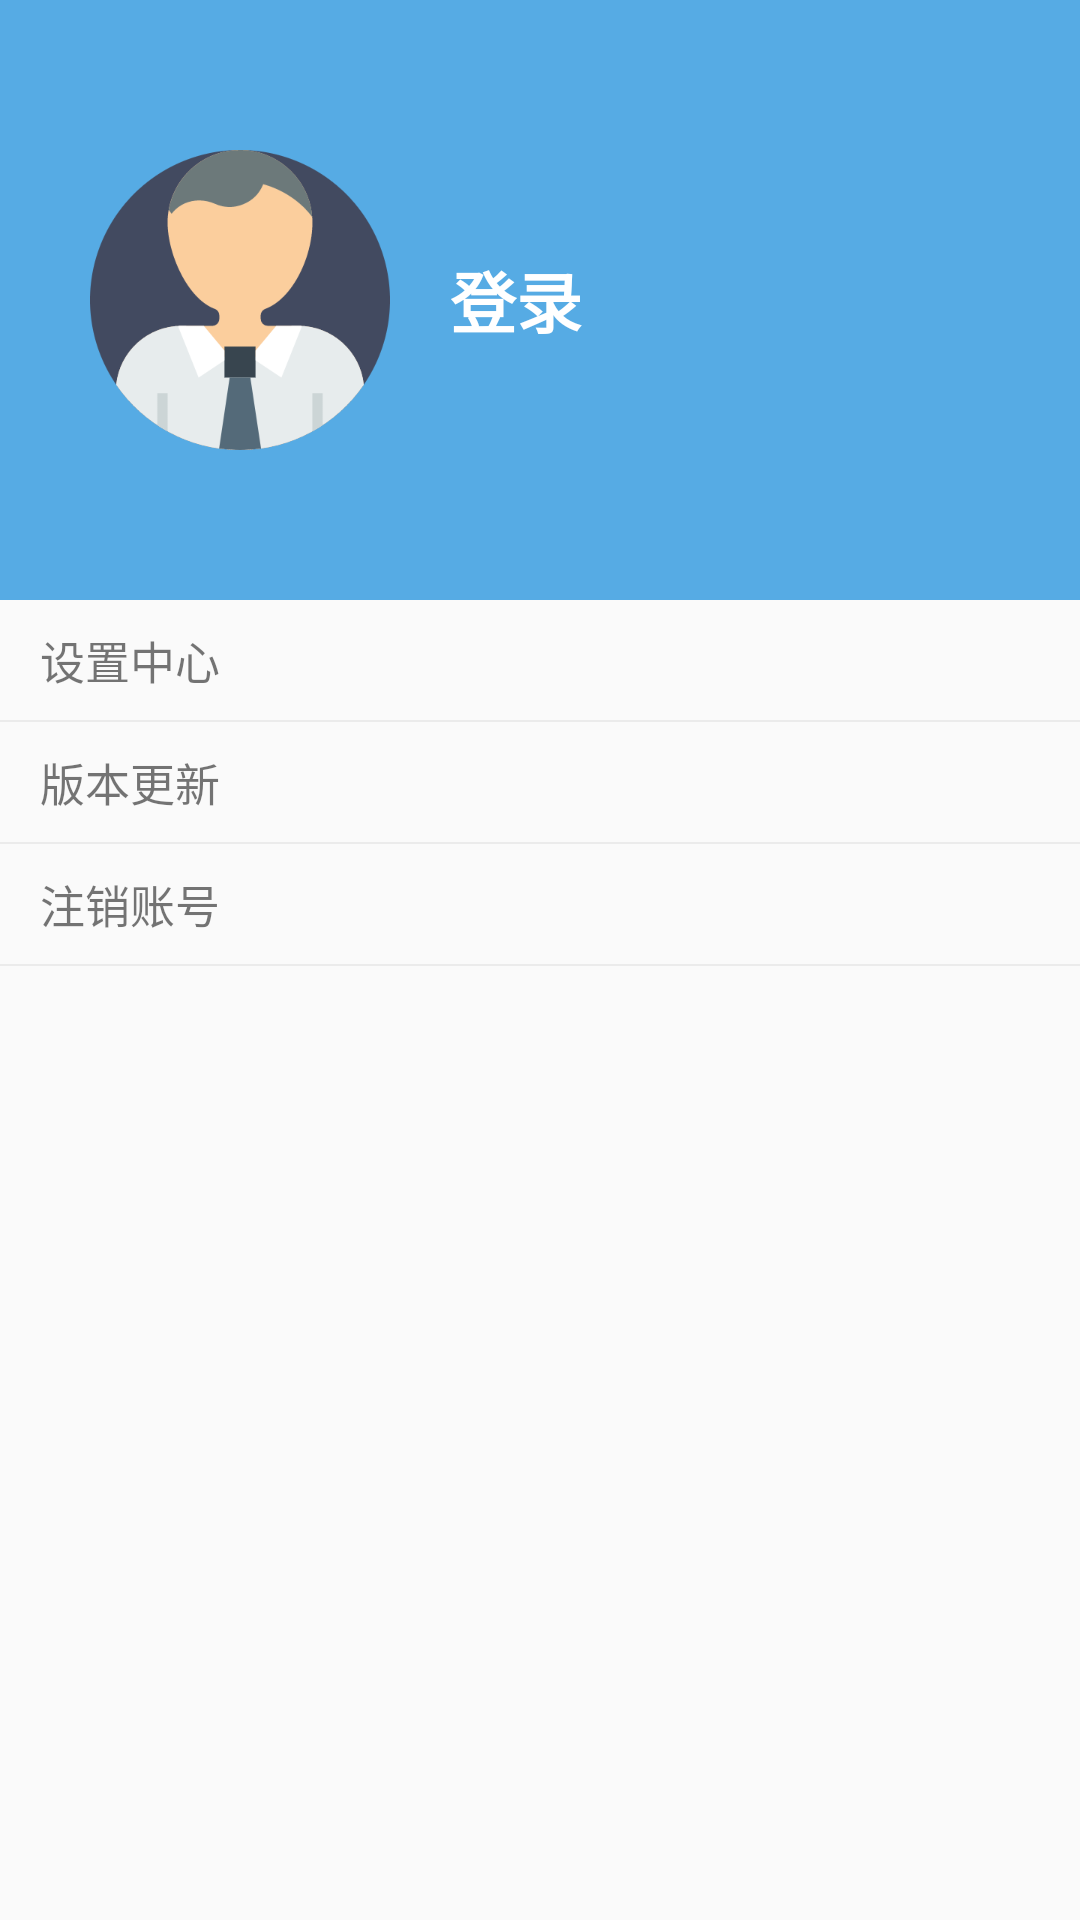

Here is an Android app screen rendered from its layout file. Give the layout XML and the strings, colors and styles it references.
<!-- AndroidManifest.xml: application theme Theme.AppCompat.Light.NoActionBar -->
<!-- res/layout/main_menu.xml -->
<?xml version="1.0" encoding="utf-8"?>
<LinearLayout xmlns:android="http://schemas.android.com/apk/res/android"
    android:orientation="vertical"
    android:layout_width="match_parent"
    android:layout_height="match_parent">
    <RelativeLayout
        android:layout_width="match_parent"
        android:background="@color/bule"
        android:layout_height="200dp">
        <ImageView
            android:id="@+id/img_menu_bg"
            android:layout_width="match_parent"
            android:layout_height="match_parent"
            />
        <LinearLayout
            android:layout_width="match_parent"
            android:layout_centerVertical="true"
            android:layout_height="wrap_content"
            android:orientation="horizontal">
            <ImageView
                android:id="@+id/img_menu_logo"
                android:layout_width="100dp"
                android:layout_height="100dp"
                android:layout_marginLeft="30dp"
                android:src="@drawable/admin_logo"
                />
            <TextView
                android:id="@+id/text_menu_name"
                android:layout_width="wrap_content"
                android:layout_height="match_parent"
                android:text="登录"
                android:gravity="center"
                android:textColor="@color/white"
                android:textSize="22sp"
                android:textStyle="bold"
                android:layout_marginLeft="20dp"
                />
        </LinearLayout>
    </RelativeLayout>
    <TextView
        android:id="@+id/text_set"
        android:layout_width="match_parent"
        android:layout_height="40dp"
        android:text="设置中心"
        android:gravity="center|left"
        android:paddingLeft="40px"
        android:textSize="45px"
        />
    <View
        android:layout_width="match_parent"
        android:layout_height="2px"
        android:background="@color/danhui"
        />
    <TextView
        android:id="@+id/text_version"
        android:layout_width="match_parent"
        android:layout_height="40dp"
        android:text="版本更新"
        android:textSize="45px"
        android:gravity="center|left"
        android:paddingLeft="40px"
        />
    <View
        android:layout_width="match_parent"
        android:layout_height="2px"
        android:background="@color/danhui"
        />
    <TextView
        android:id="@+id/text_zhuxiao"
        android:layout_width="match_parent"
        android:layout_height="120px"
        android:text="注销账号"
        android:textSize="45px"
        android:gravity="center|left"
        android:paddingLeft="40px"
        />
    <View
        android:layout_width="match_parent"
        android:layout_height="2px"
        android:background="@color/danhui"
        />
</LinearLayout>
<!-- resources referenced by this layout -->
<resources>
  <color name="bule">#56abe4</color>
  <color name="danhui">#EBEBEB</color>
  <color name="white">#ffffff</color>
  <!-- drawable admin_logo: png bitmap (drawable-hdpi, 22879 bytes) -->
</resources>
